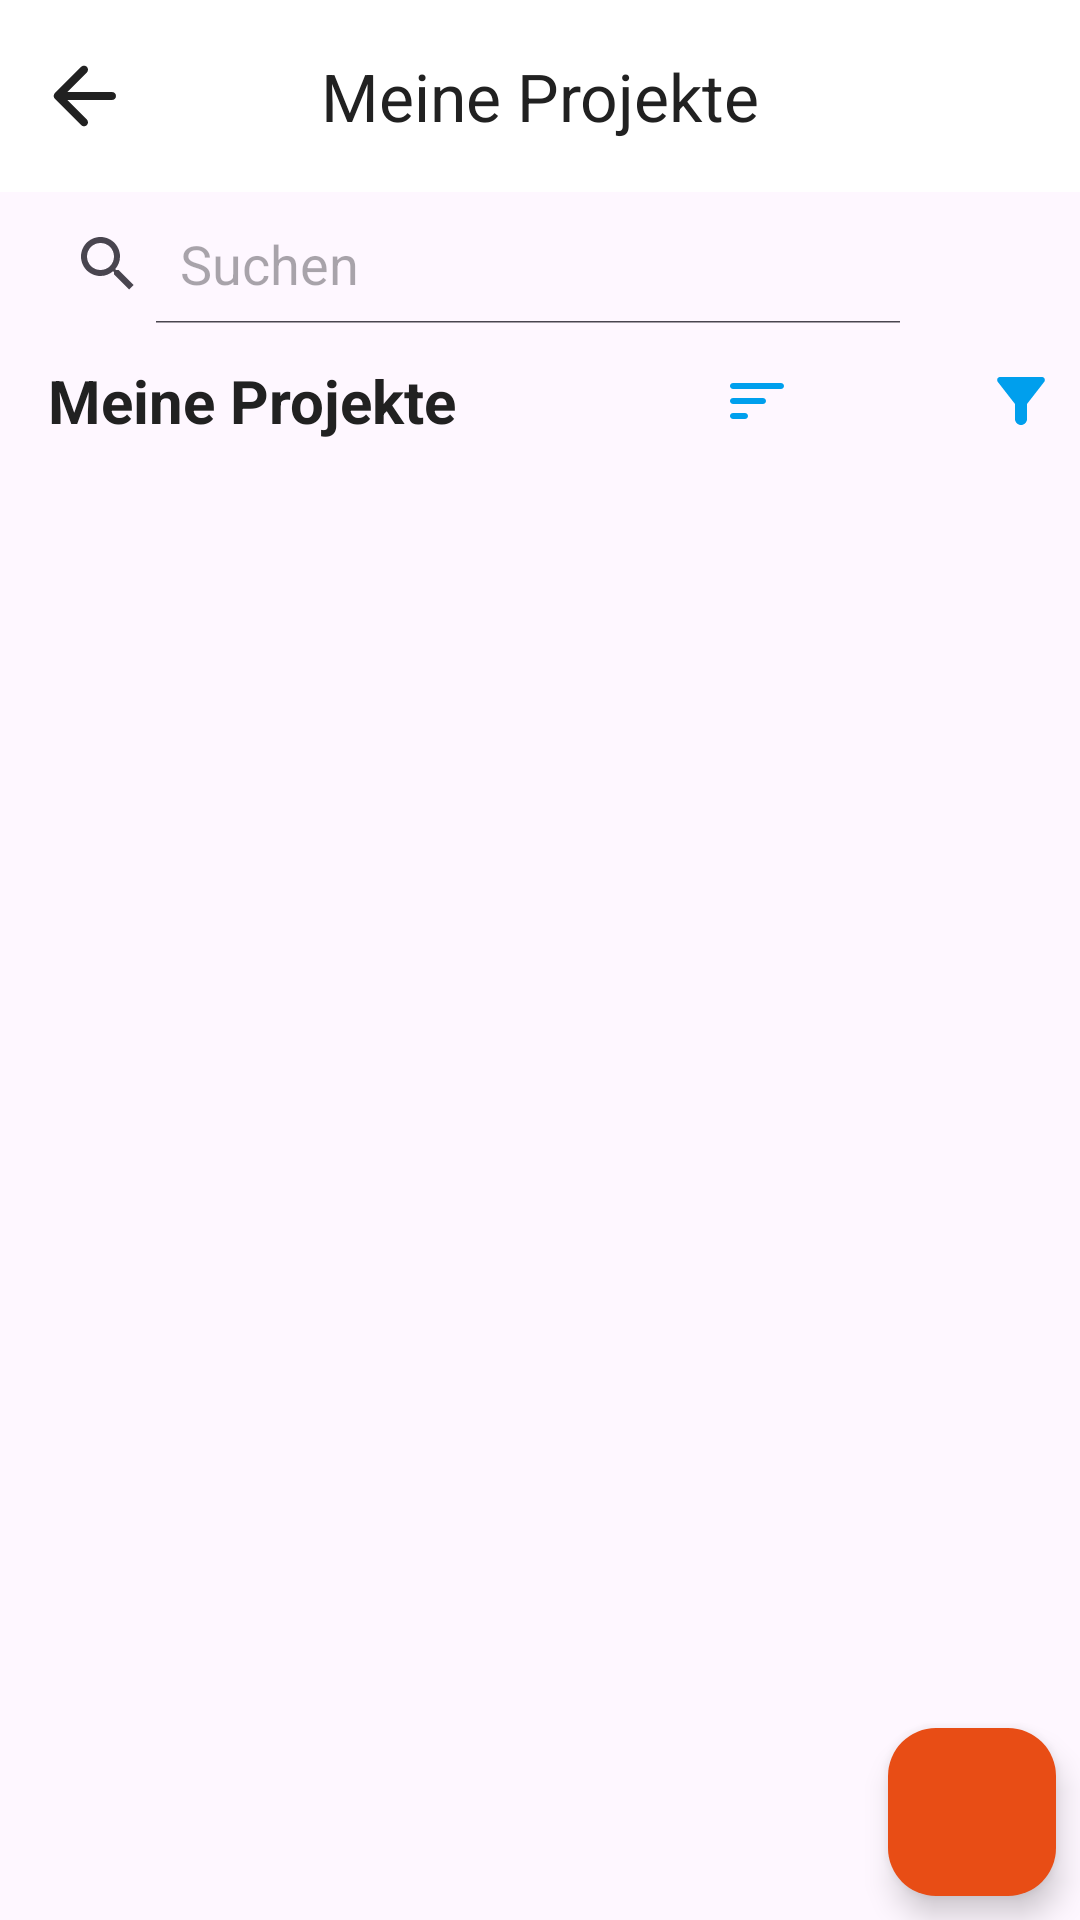

Android layout source for this screen:
<!-- AndroidManifest.xml: application theme Theme.DachdeckerAppALLINONE -->
<!-- res/layout/fragment_projects.xml -->
<?xml version="1.0" encoding="utf-8"?>
<layout xmlns:tools="http://schemas.android.com/tools"
    xmlns:app="http://schemas.android.com/apk/res-auto"
    xmlns:android="http://schemas.android.com/apk/res/android">

    <data>

    </data>

    <androidx.constraintlayout.widget.ConstraintLayout
        android:layout_width="match_parent"
        android:layout_height="match_parent">

        <com.google.android.material.appbar.MaterialToolbar
            android:id="@+id/projects_toolbar"
            android:layout_width="0dp"
            android:layout_height="wrap_content"
            android:background="?attr/colorTertiary"
            android:minHeight="?attr/actionBarSize"
            android:theme="?attr/actionBarTheme"
            app:layout_constraintEnd_toEndOf="parent"
            app:layout_constraintStart_toStartOf="parent"
            app:layout_constraintTop_toTopOf="parent"
            app:navigationIcon="@drawable/ic_round_arrow_back"
            app:title="Meine Projekte"
            app:titleCentered="true"
            app:titleTextColor="@color/text_black" />

        <SearchView
            android:id="@+id/projects_search"
            style="@style/Widget.AppCompat.SearchView"
            android:layout_width="match_parent"
            android:layout_height="wrap_content"
            android:layout_marginEnd="48dp"
            android:iconifiedByDefault="false"
            android:padding="4dp"
            android:queryHint="@string/search"
            app:layout_constraintEnd_toEndOf="parent"
            app:layout_constraintStart_toStartOf="parent"
            app:layout_constraintTop_toBottomOf="@+id/projects_toolbar" />

        <TextView
            android:id="@+id/title_lastprojects_text"
            android:layout_width="wrap_content"
            android:layout_height="wrap_content"
            android:layout_marginStart="16dp"
            android:layout_marginTop="8dp"
            android:text="Meine Projekte"
            android:textColor="@color/text_black"
            android:textSize="20sp"
            android:textStyle="bold"
            app:layout_constraintStart_toStartOf="parent"
            app:layout_constraintTop_toBottomOf="@+id/projects_search" />

        <Button
            android:id="@+id/projects_sort_button"
            style="@style/Widget.Material3.Button.OutlinedButton"
            android:layout_width="72dp"
            android:layout_height="34dp"
            android:layout_marginStart="64dp"
            android:drawableLeft="@drawable/ic_round_sort"
            android:text=""
            android:textColor="@color/main_blue"
            app:layout_constraintBottom_toBottomOf="@+id/title_lastprojects_text"
            app:layout_constraintStart_toEndOf="@+id/title_lastprojects_text"
            app:layout_constraintTop_toTopOf="@+id/title_lastprojects_text"
            app:strokeColor="#FF0000"
            app:strokeWidth="2dp" />

        <Button
            android:id="@+id/projects_filter_button"
            style="@style/Widget.Material3.Button.OutlinedButton"
            android:layout_width="72dp"
            android:layout_height="34dp"
            android:layout_marginStart="16dp"
            android:drawableLeft="@drawable/ic_round_filter"
            android:text=""
            app:layout_constraintStart_toEndOf="@+id/projects_sort_button"
            app:layout_constraintTop_toTopOf="@+id/projects_sort_button"
            app:strokeColor="#FF0000"
            app:strokeWidth="2dp" />

        <androidx.recyclerview.widget.RecyclerView
            android:id="@+id/projects_recycler"
            android:layout_width="0dp"
            android:layout_height="0dp"
            android:layout_marginTop="8dp"
            android:layout_marginBottom="70dp"
            app:layoutManager="androidx.recyclerview.widget.LinearLayoutManager"
            app:layout_constraintBottom_toBottomOf="parent"
            app:layout_constraintEnd_toEndOf="parent"
            app:layout_constraintStart_toStartOf="parent"
            app:layout_constraintTop_toBottomOf="@+id/projects_sort_button"
            tools:listitem="@layout/multiline_listitem" />

        <com.google.android.material.floatingactionbutton.FloatingActionButton
            android:id="@+id/add_newproject_button"
            android:layout_width="wrap_content"
            android:layout_height="wrap_content"
            android:layout_marginEnd="8dp"
            android:layout_marginBottom="8dp"
            android:clickable="true"
            android:backgroundTint="@color/button_red"
            app:layout_constraintBottom_toBottomOf="parent"
            app:layout_constraintEnd_toEndOf="parent"
            app:srcCompat="@drawable/ic_round_add" />


    </androidx.constraintlayout.widget.ConstraintLayout>
</layout>
<!-- res/layout/multiline_listitem.xml (included above) -->
<?xml version="1.0" encoding="utf-8"?>
<androidx.constraintlayout.widget.ConstraintLayout xmlns:android="http://schemas.android.com/apk/res/android"
    xmlns:app="http://schemas.android.com/apk/res-auto"
    xmlns:tools="http://schemas.android.com/tools"
    android:layout_width="wrap_content"
    android:layout_height="wrap_content">

    <com.google.android.material.card.MaterialCardView
        android:id="@+id/multiline_listitem_card"
        android:layout_width="350dp"
        android:layout_height="60dp"
        android:layout_marginStart="24dp"
        android:layout_marginTop="6dp"
        android:outlineAmbientShadowColor="@color/button_red"
        android:outlineSpotShadowColor="@color/button_red"
        android:shadowColor="@color/button_red"
        app:cardCornerRadius="12dp"
        app:cardElevation="8dp"
        app:layout_constraintStart_toStartOf="parent"
        app:layout_constraintTop_toTopOf="parent"
        app:strokeColor="@color/button_red"
        app:strokeWidth="2dp">

        <androidx.constraintlayout.widget.ConstraintLayout
            android:layout_width="match_parent"
            android:layout_height="match_parent">

            <TextView
                android:id="@+id/multiline_name_text"
                android:layout_width="0dp"
                android:layout_height="wrap_content"
                android:layout_marginStart="16dp"
                android:layout_marginEnd="8dp"
                android:text="TextView"
                android:textColor="@color/text_black"
                android:textSize="16dp"
                android:textStyle="bold"
                app:layout_constraintBottom_toTopOf="@+id/multiline_subtext_text"
                app:layout_constraintEnd_toStartOf="@+id/multiline_pinned_image"
                app:layout_constraintStart_toStartOf="parent"
                app:layout_constraintTop_toTopOf="parent"
                app:layout_constraintVertical_bias="0.5" />

            <TextView
                android:id="@+id/multiline_subtext_text"
                android:layout_width="0dp"
                android:layout_height="wrap_content"
                android:text="TextView"
                android:textColor="@color/secondary_button_blue"
                app:layout_constraintBottom_toBottomOf="parent"
                app:layout_constraintEnd_toEndOf="@+id/multiline_name_text"
                app:layout_constraintStart_toStartOf="@+id/multiline_name_text"
                app:layout_constraintTop_toBottomOf="@+id/multiline_name_text"
                app:layout_constraintVertical_bias="0.5" />

            <ImageView
                android:id="@+id/multiline_pinned_image"
                android:layout_width="wrap_content"
                android:layout_height="wrap_content"
                android:layout_marginEnd="8dp"
                app:layout_constraintEnd_toEndOf="parent"
                app:layout_constraintTop_toTopOf="@+id/multiline_name_text"
                app:srcCompat="@drawable/ic_round_push_pin_24" />

            <ImageView
                android:id="@+id/multiline_checked_image"
                android:layout_width="wrap_content"
                android:layout_height="wrap_content"
                app:layout_constraintBottom_toBottomOf="@+id/multiline_subtext_text"
                app:layout_constraintEnd_toEndOf="@+id/multiline_pinned_image"
                app:layout_constraintStart_toStartOf="@+id/multiline_pinned_image"
                app:srcCompat="@drawable/ic_round_check_24" />

        </androidx.constraintlayout.widget.ConstraintLayout>

    </com.google.android.material.card.MaterialCardView>

</androidx.constraintlayout.widget.ConstraintLayout>
<!-- resources referenced by this layout -->
<resources>
  <color name="button_red">#E84D15</color>
  <color name="main_blue">#009FED</color>
  <color name="secondary_button_blue">#009FED</color>
  <color name="text_black">#212121</color>
  <!-- drawable ic_round_arrow_back (drawable) -->
  <vector android:autoMirrored="true" android:height="32dp"
      android:tint="#212121" android:viewportHeight="24"
      android:viewportWidth="24" android:width="32dp" xmlns:android="http://schemas.android.com/apk/res/android">
      <path android:fillColor="@android:color/white" android:pathData="M19,11H7.83l4.88,-4.88c0.39,-0.39 0.39,-1.03 0,-1.42 -0.39,-0.39 -1.02,-0.39 -1.41,0l-6.59,6.59c-0.39,0.39 -0.39,1.02 0,1.41l6.59,6.59c0.39,0.39 1.02,0.39 1.41,0 0.39,-0.39 0.39,-1.02 0,-1.41L7.83,13H19c0.55,0 1,-0.45 1,-1s-0.45,-1 -1,-1z"/>
  </vector>
  <!-- drawable ic_round_filter (drawable) -->
  <vector android:height="24dp" android:tint="@color/main_blue"
      android:viewportHeight="24" android:viewportWidth="24"
      android:width="24dp" xmlns:android="http://schemas.android.com/apk/res/android">
      <path android:fillColor="@android:color/white" android:pathData="M4.25,5.61C6.57,8.59 10,13 10,13v5c0,1.1 0.9,2 2,2h0c1.1,0 2,-0.9 2,-2v-5c0,0 3.43,-4.41 5.75,-7.39C20.26,4.95 19.79,4 18.95,4H5.04C4.21,4 3.74,4.95 4.25,5.61z"/>
  </vector>
  <!-- drawable ic_round_sort (drawable) -->
  <vector android:autoMirrored="true" android:height="24dp"
      android:tint="@color/main_blue" android:viewportHeight="24"
      android:viewportWidth="24" android:width="24dp" xmlns:android="http://schemas.android.com/apk/res/android">
      <path android:fillColor="@android:color/white" android:pathData="M4,18h4c0.55,0 1,-0.45 1,-1s-0.45,-1 -1,-1L4,16c-0.55,0 -1,0.45 -1,1s0.45,1 1,1zM3,7c0,0.55 0.45,1 1,1h16c0.55,0 1,-0.45 1,-1s-0.45,-1 -1,-1L4,6c-0.55,0 -1,0.45 -1,1zM4,13h10c0.55,0 1,-0.45 1,-1s-0.45,-1 -1,-1L4,11c-0.55,0 -1,0.45 -1,1s0.45,1 1,1z"/>
  </vector>
  <string name="search">Suchen</string>
  <style name="Theme.DachdeckerAppALLINONE" parent="Theme.Material3.DayNight.NoActionBar">
          
          <item name="colorPrimary">@color/button_red</item>
          <item name="colorPrimaryVariant">@color/purple_700</item>
          <item name="colorOnPrimary">@color/text_black</item>
          
          <item name="colorSecondary">@color/main_blue</item>
          <item name="colorSecondaryVariant">@color/teal_700</item>
          <item name="colorOnSecondary">@color/white</item>
          
          <item name="android:statusBarColor">?attr/colorTertiary</item>
          <item name="android:windowLightStatusBar">true</item>
          
          <item name="colorTertiary">@color/white</item>
      </style>
  <color name="purple_700">#FF3700B3</color>
  <color name="teal_700">#FF018786</color>
  <color name="white">#FFFFFFFF</color>
</resources>
